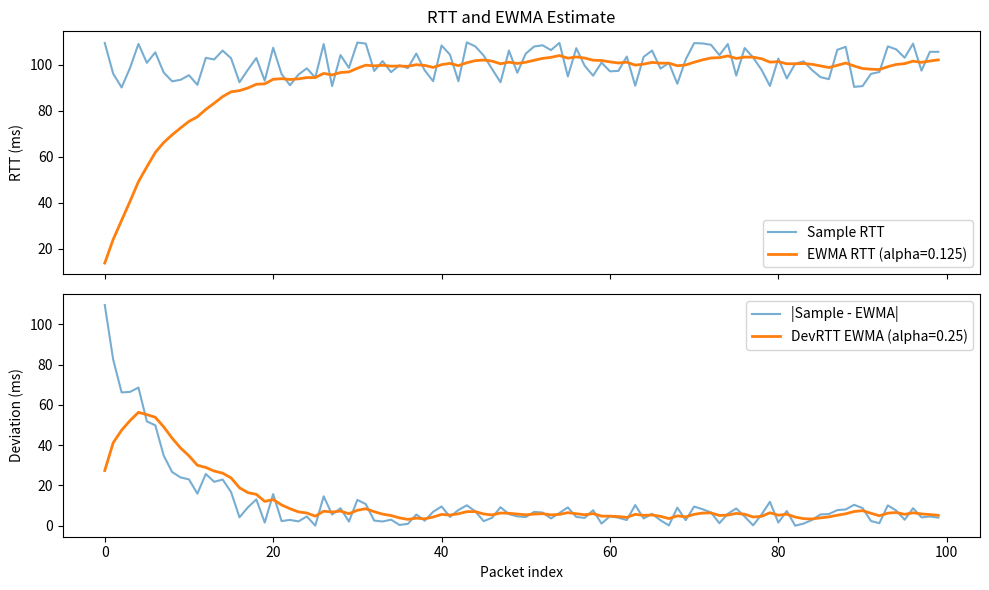

This figure's Python source:
import math
import random


def EWMA(sig, alpha, init_val):

    mu =[init_val]

    for s in sig:
        val = (1 - alpha) * mu[-1] + alpha * s 
        mu.append(val)

    return mu

# make noisy signal

signal = []

for i in range(100):

    noise = (random.random() - .5) * 2
    val = 100 + noise * 10
    signal.append(val)

estimate = EWMA(signal, 0.125, 0)

#make devEstimateRTT
#|sampleRTT - estimateRTT|

dif = []

for i in range(len(signal)):

    val = abs(signal[i] - estimate[i])
    dif.append(val)

# deviation EWMA

devRTT = EWMA(dif, 0.25, 0)

if __name__ == "__main__":
    import matplotlib.pyplot as plt

    x = list(range(len(signal)))
    est_aligned = estimate[1:]
    dev_aligned = devRTT[1:]

    fig, axs = plt.subplots(2, 1, figsize=(10, 6), sharex=True)

    axs[0].plot(x, signal, label='Sample RTT', alpha=0.6)
    axs[0].plot(x, est_aligned, label='EWMA RTT (alpha=0.125)', linewidth=2)
    axs[0].set_ylabel('RTT (ms)')
    axs[0].legend()
    axs[0].set_title('RTT and EWMA Estimate')

    axs[1].plot(x, dif, label='|Sample - EWMA|', alpha=0.6)
    axs[1].plot(x, dev_aligned, label='DevRTT EWMA (alpha=0.25)', linewidth=2)
    axs[1].set_xlabel('Packet index')
    axs[1].set_ylabel('Deviation (ms)')
    axs[1].legend()

    plt.tight_layout()
    plt.show()


        



    